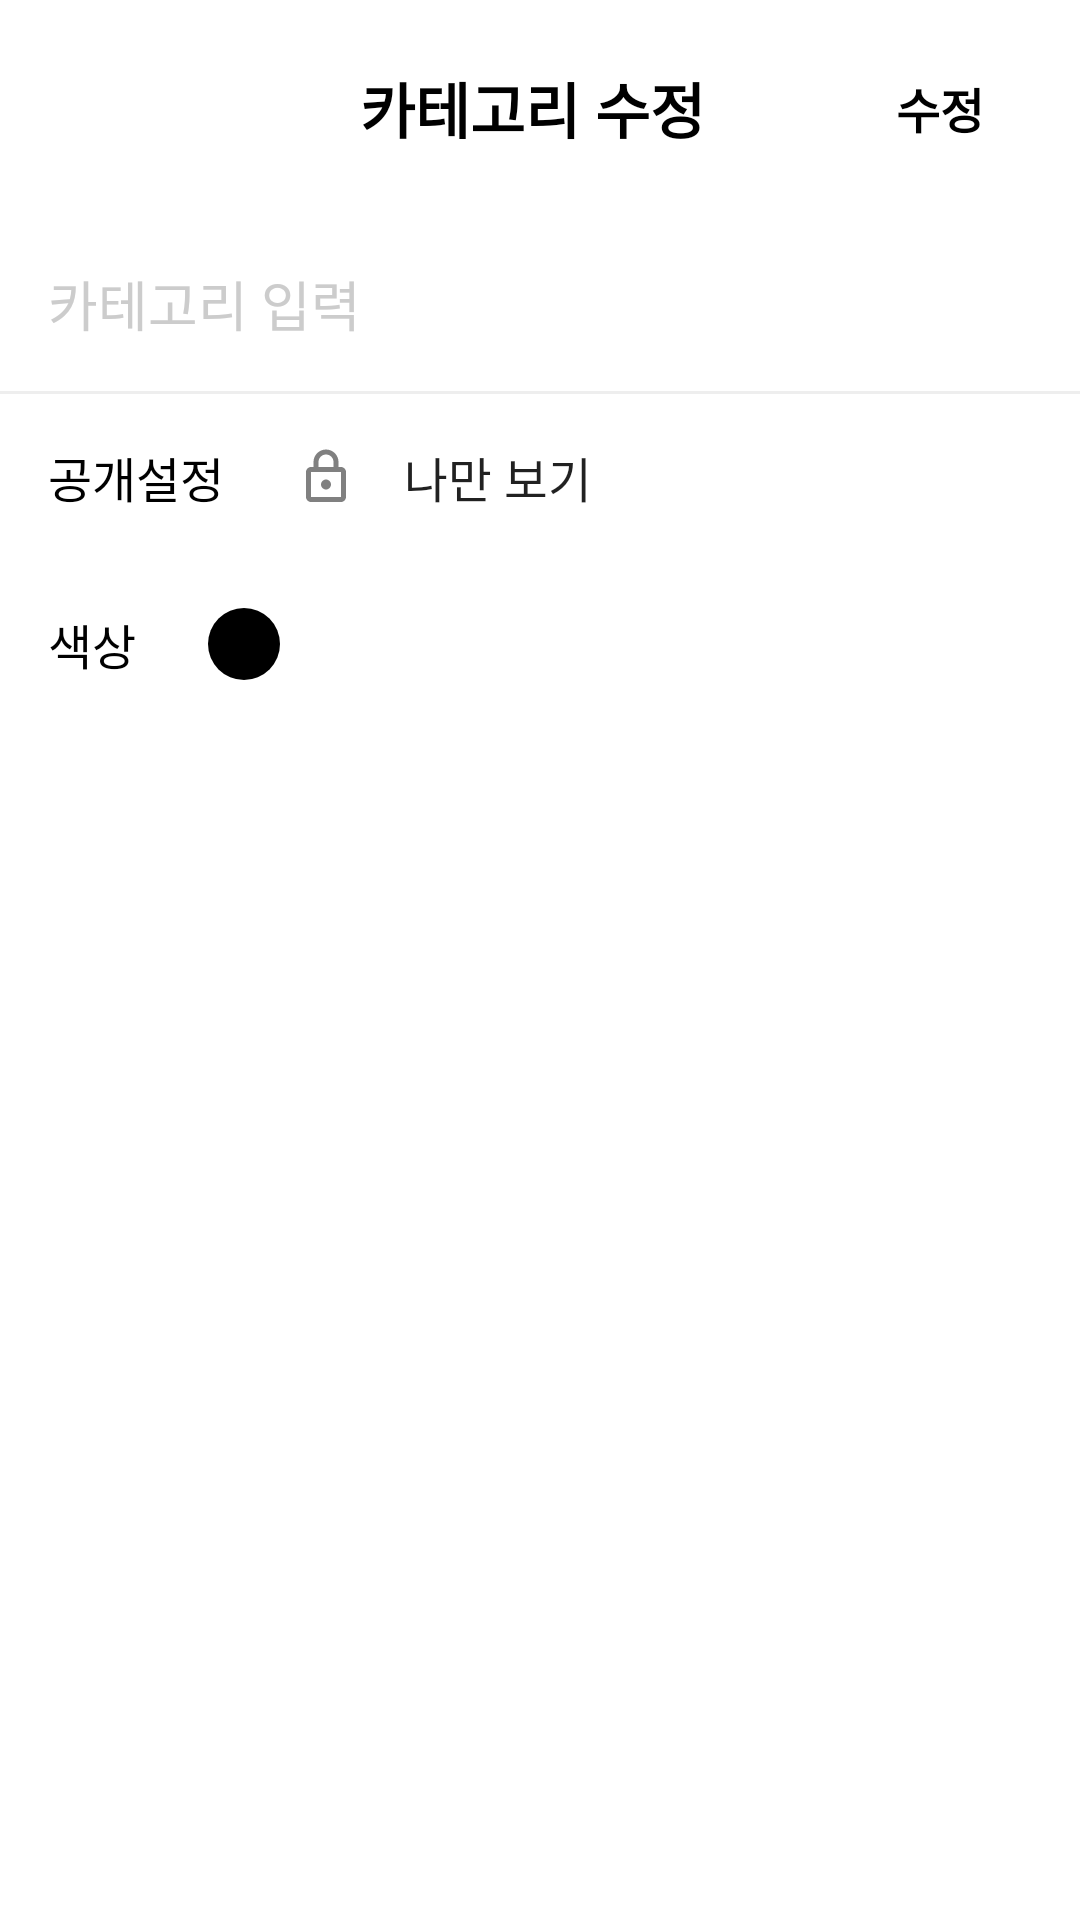

Write the Android layout XML for this screen, with the resource values it uses.
<!-- AndroidManifest.xml: application theme Theme.SplashScreen -->
<!-- res/layout/activity_category_update.xml -->
<?xml version="1.0" encoding="utf-8"?>
<LinearLayout xmlns:android="http://schemas.android.com/apk/res/android"
    android:layout_width="match_parent"
    android:layout_height="match_parent"
    android:orientation="vertical"
    android:background="@color/white"
    xmlns:app="http://schemas.android.com/apk/res-auto"
    >


    
    <LinearLayout
        android:id="@+id/topBar"
        android:layout_width="match_parent"
        android:layout_height="wrap_content"
        android:orientation="horizontal"
        android:paddingTop="16dp"
        android:paddingBottom="16dp"
        android:paddingStart="16dp"
        android:paddingEnd="16dp"
        android:gravity="center_vertical">

        <ImageButton
            android:id="@+id/backButton"
            android:layout_width="40dp"
            android:layout_height="40dp"
            android:background="@android:color/transparent"
            android:src="@drawable/ic_arrow_back"
            android:contentDescription="뒤로가기" />

        <TextView
            android:layout_width="0dp"
            android:layout_height="wrap_content"
            android:layout_weight="1"
            android:text="카테고리 수정"
            android:textSize="20sp"
            android:textStyle="bold"
            android:textColor="@color/black"
            android:gravity="center" />

        <TextView
            android:id="@+id/UpdateEnd"
            android:layout_width="wrap_content"
            android:layout_height="wrap_content"
            android:text="수정"
            android:textSize="16sp"
            android:textStyle="bold"
            android:textColor="@color/black"
            android:paddingEnd="16dp" />
    </LinearLayout>

    
    <EditText
        android:id="@+id/CategoryUpdate"
        android:layout_width="match_parent"
        android:layout_height="wrap_content"
        android:hint="카테고리 입력"
        android:textSize="18sp"
        android:background="@android:color/transparent"
        android:padding="16dp"
        android:textColor="@color/black"
        android:textColorHint="#CCCCCC"
        app:layout_constraintTop_toBottomOf="@id/divider" />

    
    <View
        android:layout_width="match_parent"
        android:layout_height="1dp"
        android:background="#EEEEEE"
        app:layout_constraintTop_toBottomOf="@id/CategoryUpdate" />
    <LinearLayout
        android:layout_width="match_parent"
        android:layout_height="wrap_content"
        android:orientation="horizontal"
        android:padding="16dp"
        android:gravity="center_vertical">

        <TextView
            android:layout_width="wrap_content"
            android:layout_height="wrap_content"
            android:text="공개설정"
            android:textSize="16sp"
            android:textColor="@color/black" />

        <ImageView
            android:id="@+id/visibilityIcon"
            android:layout_width="20dp"
            android:layout_height="20dp"
            android:layout_marginStart="24dp"
            android:src="@drawable/ic_lock"
            android:contentDescription="공개설정 아이콘" />

        <Spinner
            android:id="@+id/visibilitySpinner"
            android:layout_width="wrap_content"
            android:layout_height="wrap_content"
            android:layout_marginStart="8dp"
            android:entries="@array/visibility_options"
            android:background="@android:color/transparent"
            android:spinnerMode="dropdown" />
    </LinearLayout>

    
    <LinearLayout
        android:layout_width="match_parent"
        android:layout_height="wrap_content"
        android:gravity="center_vertical"
        android:orientation="horizontal"
        android:padding="16dp">

        <TextView
            android:layout_width="wrap_content"
            android:layout_height="wrap_content"
            android:text="색상"
            android:textColor="@color/black"
            android:textSize="16sp" />

        <View
            android:id="@+id/colorUpdateCircle"
            android:layout_width="24dp"
            android:layout_height="24dp"
            android:layout_marginStart="24dp"
            android:background="@drawable/circle_black"
            android:contentDescription="색상 원" />

        <ImageView
            android:id="@+id/colorDropdown"
            android:layout_width="20dp"
            android:layout_height="20dp"
            android:layout_marginStart="8dp"
            android:contentDescription="색상 선택 드롭다운"
            android:src="@drawable/ic_arrow_drop_down" />
    </LinearLayout>
    
</LinearLayout>
<!-- resources referenced by this layout -->
<resources>
  <string-array name="visibility_options">
          <item>나만 보기</item>
          <item>전체 공개</item>
      </string-array>
  <!-- drawable circle_black (drawable) -->
  <?xml version="1.0" encoding="utf-8"?>
  <shape xmlns:android="http://schemas.android.com/apk/res/android"
      android:shape="oval">
      <solid android:color="#000000"/>
  </shape>
  <!-- drawable ic_lock (drawable) -->
  <?xml version="1.0" encoding="utf-8"?>
  <vector xmlns:android="http://schemas.android.com/apk/res/android"
      android:width="24dp"
      android:height="24dp"
      android:viewportWidth="24"
      android:viewportHeight="24">
      <path
          android:fillColor="#808080"
          android:pathData="M18,8h-1L17,6c0,-2.76 -2.24,-5 -5,-5S7,3.24 7,6v2L6,8c-1.1,0 -2,0.9 -2,2v10c0,1.1 0.9,2 2,2h12c1.1,0 2,-0.9 2,-2L20,10c0,-1.1 -0.9,-2 -2,-2zM9,6c0,-1.66 1.34,-3 3,-3s3,1.34 3,3v2L9,8L9,6zM18,20L6,20L6,10h12v10zm-6,-3c1.1,0 2,-0.9 2,-2s-0.9,-2 -2,-2 -2,0.9 -2,2 0.9,2 2,2z"/>
  </vector>
  <style name="Theme.SplashScreen" parent="Theme.MaterialComponents.Light.NoActionBar">
          <item name="android:windowBackground">@color/white</item>
          <item name="colorPrimary">@color/white</item>
          <item name="colorPrimaryVariant">@color/white</item>
          <item name="colorOnPrimary">@color/black</item>
          <item name="colorSecondary">@color/white</item>
          <item name="colorSecondaryVariant">@color/white</item>
          <item name="colorOnSecondary">@color/black</item>
          <item name="android:statusBarColor">?attr/colorPrimaryVariant</item>
      </style>
  <!-- not gathered from this repository: default colours our renderer supplied (Android Studio template values) -->
  <color name="black">#FF000000</color>
  <color name="white">#FFFFFFFF</color>
</resources>
